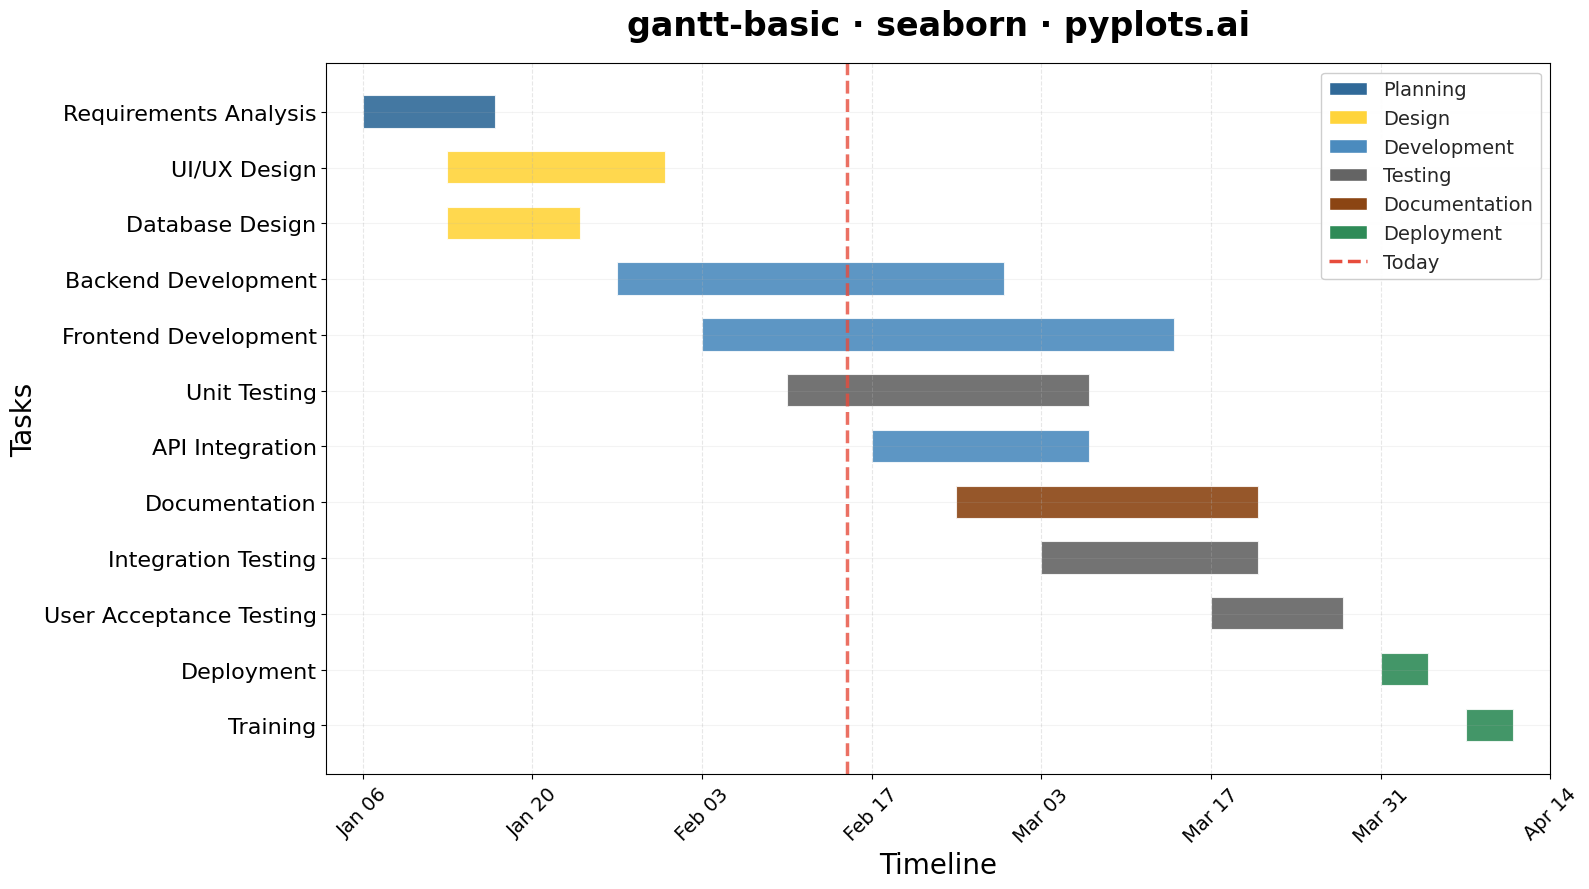

Here is the Python script that generated this plot:
"""pyplots.ai
gantt-basic: Basic Gantt Chart
Library: seaborn | Python 3.13
Quality: pending | Created: 2025-12-27
"""

from datetime import datetime

import matplotlib.dates as mdates
import matplotlib.pyplot as plt
import pandas as pd
import seaborn as sns


# Data - Software Development Project Timeline
tasks_data = {
    "task": [
        "Requirements Analysis",
        "UI/UX Design",
        "Database Design",
        "Backend Development",
        "Frontend Development",
        "API Integration",
        "Unit Testing",
        "Integration Testing",
        "User Acceptance Testing",
        "Deployment",
        "Documentation",
        "Training",
    ],
    "start": [
        "2025-01-06",
        "2025-01-13",
        "2025-01-13",
        "2025-01-27",
        "2025-02-03",
        "2025-02-17",
        "2025-02-10",
        "2025-03-03",
        "2025-03-17",
        "2025-03-31",
        "2025-02-24",
        "2025-04-07",
    ],
    "end": [
        "2025-01-17",
        "2025-01-31",
        "2025-01-24",
        "2025-02-28",
        "2025-03-14",
        "2025-03-07",
        "2025-03-07",
        "2025-03-21",
        "2025-03-28",
        "2025-04-04",
        "2025-03-21",
        "2025-04-11",
    ],
    "category": [
        "Planning",
        "Design",
        "Design",
        "Development",
        "Development",
        "Development",
        "Testing",
        "Testing",
        "Testing",
        "Deployment",
        "Documentation",
        "Deployment",
    ],
}

df = pd.DataFrame(tasks_data)
df["start"] = pd.to_datetime(df["start"])
df["end"] = pd.to_datetime(df["end"])
df["duration"] = (df["end"] - df["start"]).dt.days

# Sort by start date for logical ordering
df = df.sort_values("start").reset_index(drop=True)

# Category colors using Python Blue as primary
category_colors = {
    "Planning": "#306998",
    "Design": "#FFD43B",
    "Development": "#4B8BBE",
    "Testing": "#646464",
    "Documentation": "#8B4513",
    "Deployment": "#2E8B57",
}
df["color"] = df["category"].map(category_colors)

# Create plot
fig, ax = plt.subplots(figsize=(16, 9))

# Create horizontal bars with seaborn styling
sns.set_style("whitegrid")

for i, (_idx, row) in enumerate(df.iterrows()):
    ax.barh(
        y=i,
        width=row["duration"],
        left=mdates.date2num(row["start"]),
        height=0.6,
        color=row["color"],
        edgecolor="white",
        linewidth=1.5,
        alpha=0.9,
    )

# Format x-axis as dates
ax.xaxis_date()
ax.xaxis.set_major_formatter(mdates.DateFormatter("%b %d"))
ax.xaxis.set_major_locator(mdates.WeekdayLocator(byweekday=0, interval=2))

# Set y-axis labels
ax.set_yticks(range(len(df)))
ax.set_yticklabels(df["task"], fontsize=16)

# Add current date indicator (vertical line)
today = datetime(2025, 2, 15)
ax.axvline(x=mdates.date2num(today), color="#E74C3C", linestyle="--", linewidth=2.5, label="Today", alpha=0.8)

# Styling
ax.set_xlabel("Timeline", fontsize=20)
ax.set_ylabel("Tasks", fontsize=20)
ax.set_title("gantt-basic · seaborn · pyplots.ai", fontsize=24, fontweight="bold", pad=20)
ax.tick_params(axis="x", labelsize=14, rotation=45)
ax.tick_params(axis="y", labelsize=16)

# Adjust grid
ax.grid(axis="x", alpha=0.3, linestyle="--")
ax.grid(axis="y", alpha=0.15)

# Create legend for categories
legend_elements = [
    plt.Rectangle((0, 0), 1, 1, facecolor=color, edgecolor="white", label=cat) for cat, color in category_colors.items()
]
legend_elements.append(plt.Line2D([0], [0], color="#E74C3C", linestyle="--", linewidth=2.5, label="Today"))
ax.legend(handles=legend_elements, loc="upper right", fontsize=14, framealpha=0.95)

# Invert y-axis to have first task at top
ax.invert_yaxis()

# Set x-axis limits with padding
date_min = df["start"].min() - pd.Timedelta(days=3)
date_max = df["end"].max() + pd.Timedelta(days=3)
ax.set_xlim(mdates.date2num(date_min), mdates.date2num(date_max))

plt.tight_layout()
plt.savefig("plot.png", dpi=300, bbox_inches="tight")
